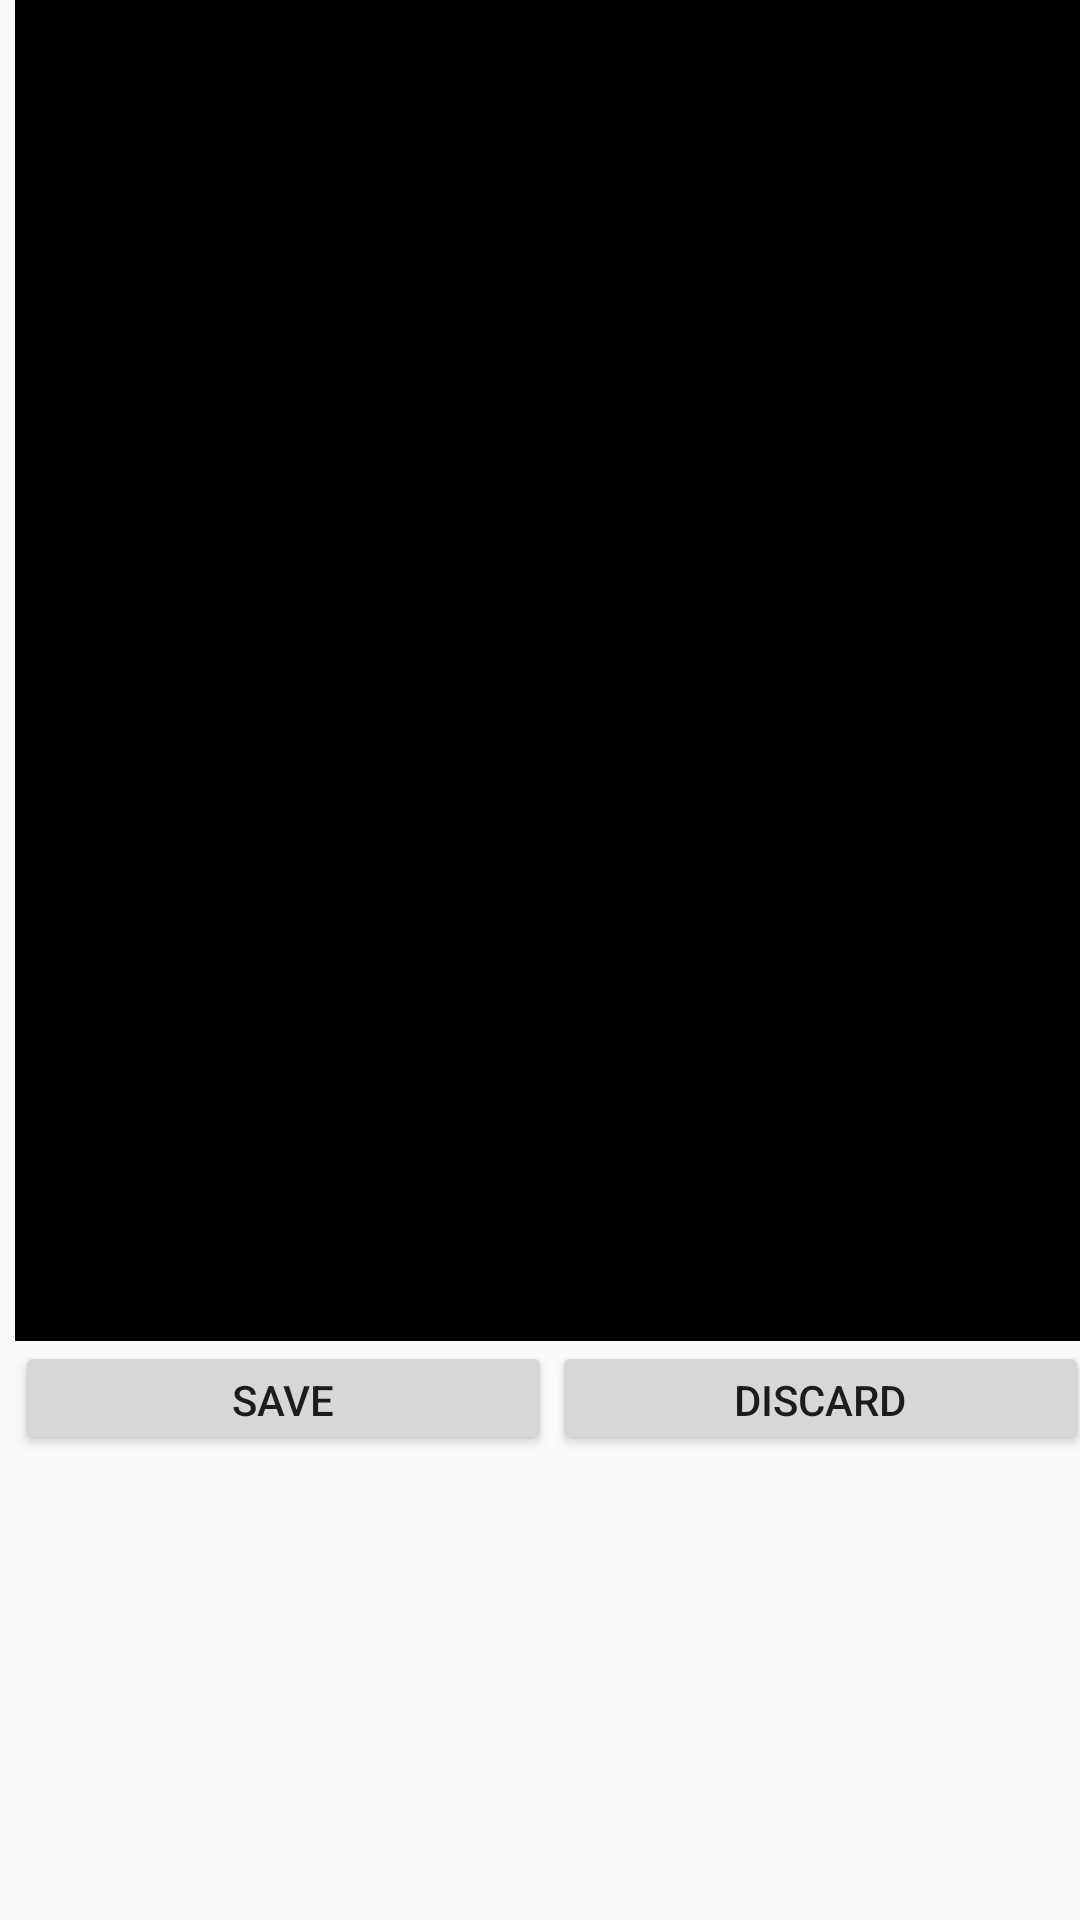

This screen was rendered from an Android layout file. Write that file and the resources it references.
<!-- AndroidManifest.xml: application theme AppTheme -->
<!-- res/layout/activity_filtering_results.xml -->
<?xml version="1.0" encoding="utf-8"?>
<android.support.constraint.ConstraintLayout
    xmlns:android="http://schemas.android.com/apk/res/android"
    xmlns:app="http://schemas.android.com/apk/res-auto"
    xmlns:tools="http://schemas.android.com/tools"
    android:layout_width="match_parent"
    android:layout_height="match_parent"
    tools:context="cofproject.tau.android.cof.FilteringResults">

    <LinearLayout
        android:layout_width="368dp"
        android:layout_height="495dp"
        android:orientation="vertical"
        android:paddingBottom="10dp"
        android:paddingLeft="5dp"
        android:paddingRight="5dp"
        android:visibility="visible"
        tools:layout_editor_absoluteX="8dp"
        tools:layout_editor_absoluteY="8dp">

        <FrameLayout
            android:layout_width="match_parent"
            android:layout_height="match_parent"
            android:layout_weight="4"
            android:visibility="visible">

            <ImageView
                android:id="@+id/image_result_view"
                android:layout_width="match_parent"
                android:layout_height="match_parent"
                android:visibility="visible"
                app:srcCompat="@android:color/background_dark"/>
        </FrameLayout>

        <LinearLayout
            android:layout_width="match_parent"
            android:layout_height="38dp"
            android:orientation="horizontal"
            android:visibility="visible">

            <Button
                android:id="@+id/save_results_btn"
                android:layout_width="wrap_content"
                android:layout_height="match_parent"
                android:layout_weight="1"
                android:text="Save"
                tools:textAllCaps="false"/>

            <Button
                android:id="@+id/discard_results_btn"
                android:layout_width="wrap_content"
                android:layout_height="match_parent"
                android:layout_weight="1"
                android:text="Discard"
                tools:textAllCaps="false"/>
        </LinearLayout>
    </LinearLayout>

</android.support.constraint.ConstraintLayout>
<!-- resources referenced by this layout -->
<resources>
  <style name="AppTheme" parent="Theme.AppCompat.Light.DarkActionBar">
          
          <item name="colorPrimary">@color/colorPrimary</item>
          <item name="colorPrimaryDark">@color/colorPrimaryDark</item>
          <item name="colorAccent">@color/colorAccent</item>
          <item name="android:layoutDirection">ltr</item>
      </style>
  <color name="colorPrimary">#3F51B5</color>
  <color name="colorPrimaryDark">#303f9f</color>
  <color name="colorAccent">#ff4081</color>
</resources>
